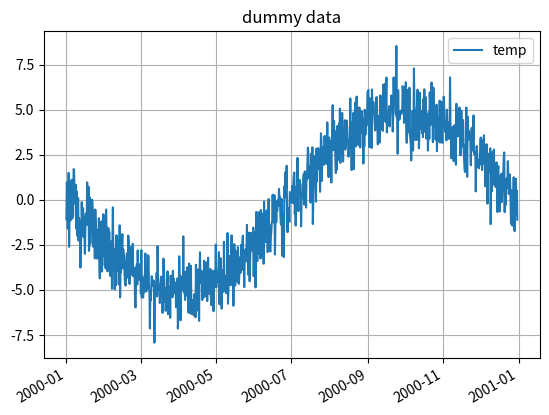

The matplotlib source for this figure:
import pandas as pd
import numpy as np
import matplotlib.pyplot as plt

np.random.seed(123)

x = np.random.normal(0, 1, 1000)

date = pd.date_range(start='1/1/2000',
                     end='12/31/2000',
                     periods=len(x))

t = np.linspace(-np.pi, np.pi, len(x))
y = 5 * np.sin(t) + x
df = pd.DataFrame(y, columns=['temp'])
df.index = date

df.plot()
plt.grid()
plt.title('dummy data')
plt.show()